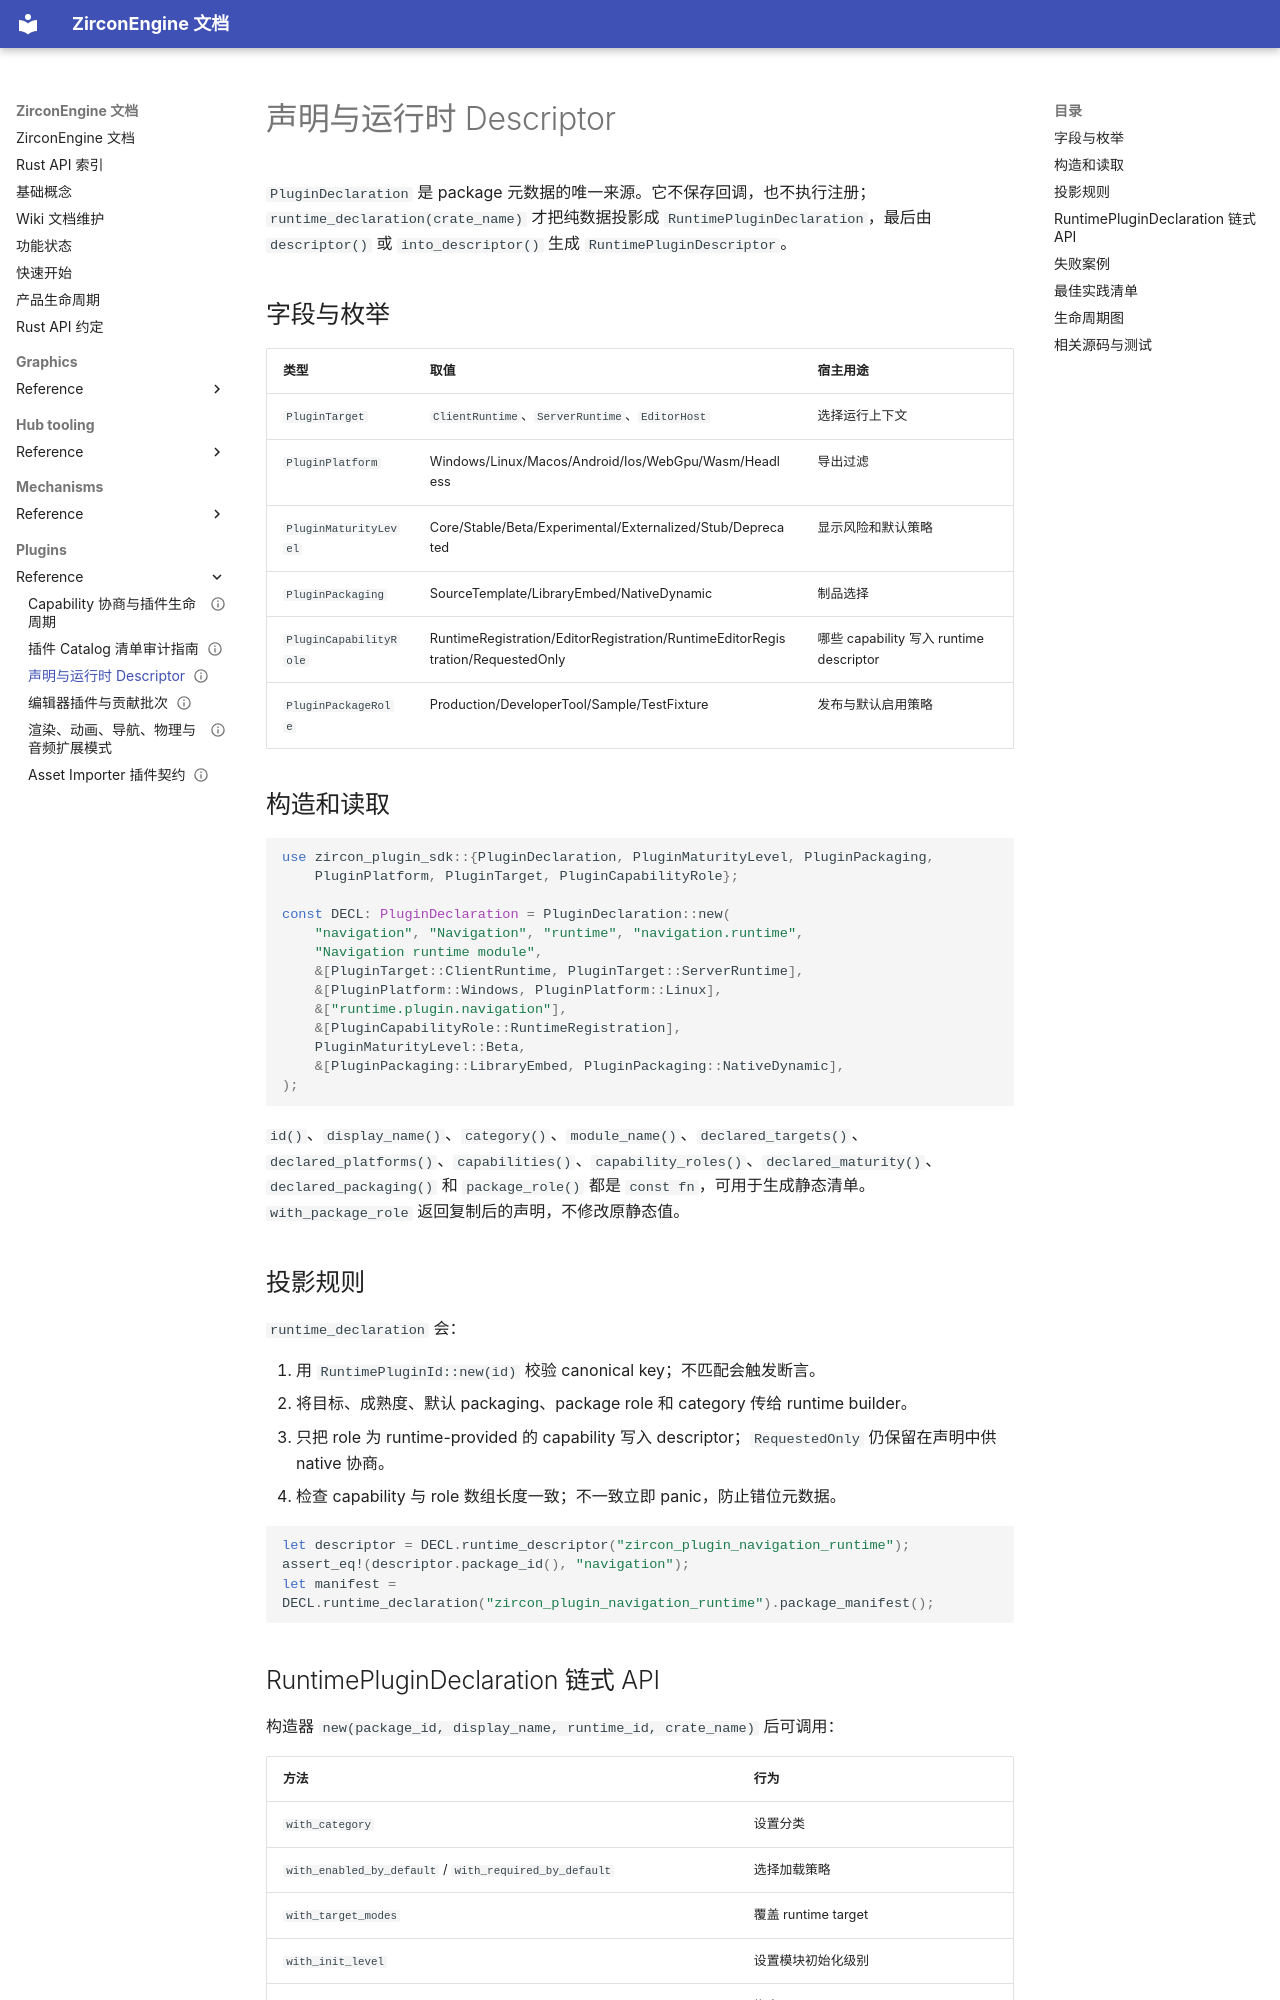

repository: He-Jiahui/ZirconEngine · page: plugins/reference/declaration-runtime/index.html · generator: mkdocs

---
related_code:
  - zircon_plugins/plugin_sdk/src/declaration.rs
  - zircon_plugins/plugin_sdk/src/runtime.rs
  - zircon_plugins/plugin_sdk/src/declaration/macros.rs
implementation_files:
  - zircon_plugins/plugin_sdk/src/declaration.rs
plan_sources:
  - user: 2026-09-09 插件公开接口完整参考
tests:
  - zircon_plugins/plugin_sdk/src/declaration/tests/cases.rs
doc_type: api-reference
title: 声明与运行时 Descriptor
status: source-audited
---

# 声明与运行时 Descriptor

`PluginDeclaration` 是 package 元数据的唯一来源。它不保存回调，也不执行注册；`runtime_declaration(crate_name)` 才把纯数据投影成 `RuntimePluginDeclaration`，最后由 `descriptor()` 或 `into_descriptor()` 生成 `RuntimePluginDescriptor`。

## 字段与枚举

|类型|取值|宿主用途|
|---|---|---|
|`PluginTarget`|`ClientRuntime`、`ServerRuntime`、`EditorHost`|选择运行上下文|
|`PluginPlatform`|Windows/Linux/Macos/Android/Ios/WebGpu/Wasm/Headless|导出过滤|
|`PluginMaturityLevel`|Core/Stable/Beta/Experimental/Externalized/Stub/Deprecated|显示风险和默认策略|
|`PluginPackaging`|SourceTemplate/LibraryEmbed/NativeDynamic|制品选择|
|`PluginCapabilityRole`|RuntimeRegistration/EditorRegistration/RuntimeEditorRegistration/RequestedOnly|哪些 capability 写入 runtime descriptor|
|`PluginPackageRole`|Production/DeveloperTool/Sample/TestFixture|发布与默认启用策略|

## 构造和读取

```rust
use zircon_plugin_sdk::{PluginDeclaration, PluginMaturityLevel, PluginPackaging,
    PluginPlatform, PluginTarget, PluginCapabilityRole};

const DECL: PluginDeclaration = PluginDeclaration::new(
    "navigation", "Navigation", "runtime", "navigation.runtime",
    "Navigation runtime module",
    &[PluginTarget::ClientRuntime, PluginTarget::ServerRuntime],
    &[PluginPlatform::Windows, PluginPlatform::Linux],
    &["runtime.plugin.navigation"],
    &[PluginCapabilityRole::RuntimeRegistration],
    PluginMaturityLevel::Beta,
    &[PluginPackaging::LibraryEmbed, PluginPackaging::NativeDynamic],
);
```

`id()`、`display_name()`、`category()`、`module_name()`、`declared_targets()`、`declared_platforms()`、`capabilities()`、`capability_roles()`、`declared_maturity()`、`declared_packaging()` 和 `package_role()` 都是 `const fn`，可用于生成静态清单。`with_package_role` 返回复制后的声明，不修改原静态值。
